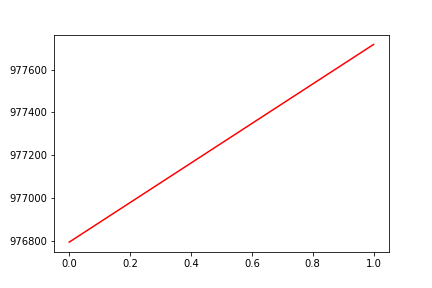

Data behind this chart, as committed beside it:
, date, assets
0, 0, 976796
1, 20171110, 977717
